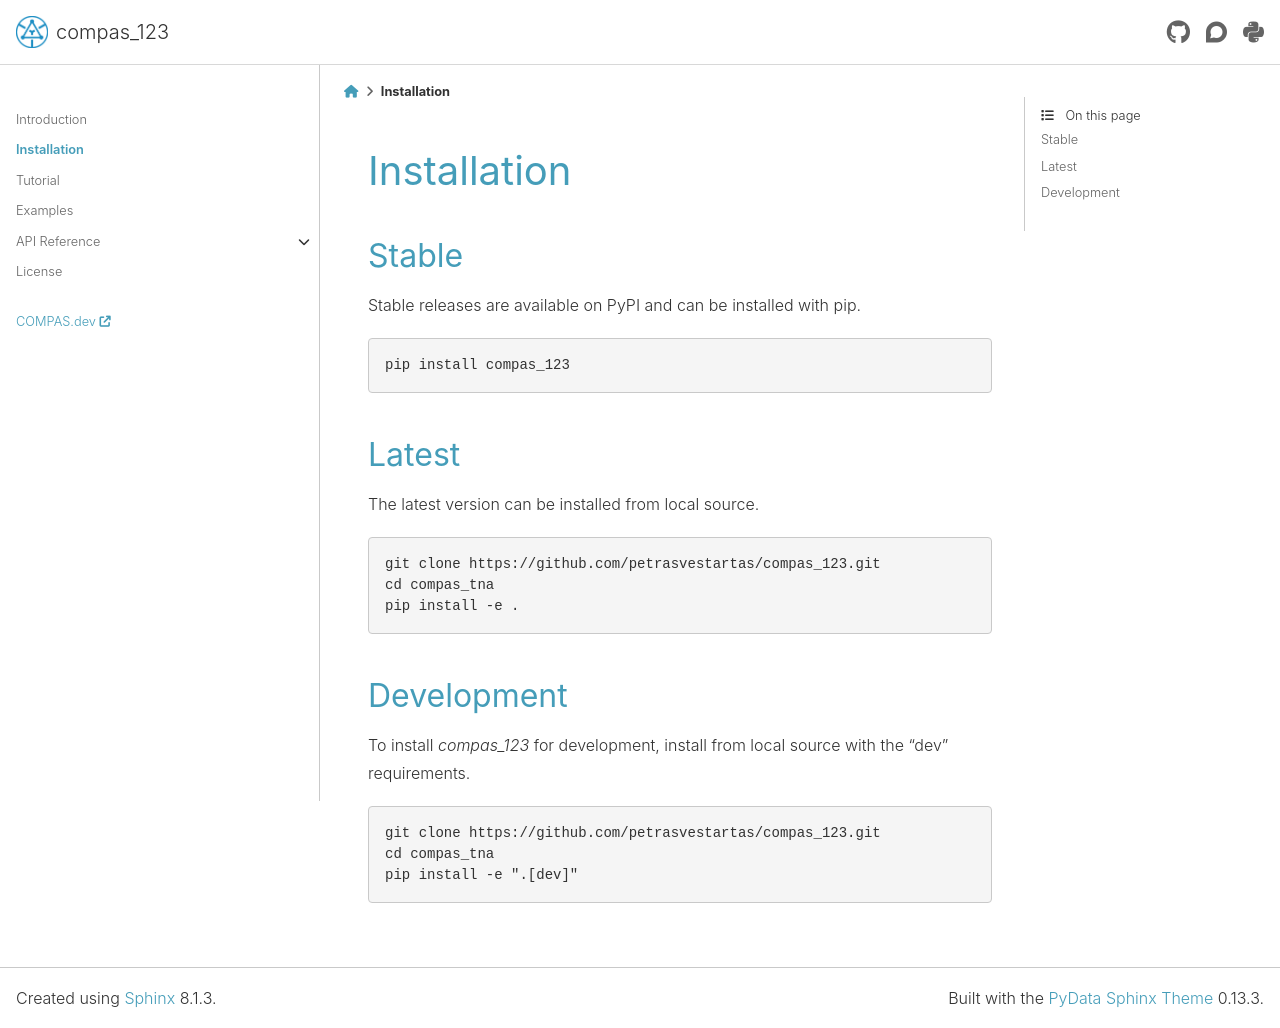

repository: petrasvestartas/compas_123 · page: latest/installation.html · generator: sphinx

********************************************************************************
Installation
********************************************************************************

Stable
======

Stable releases are available on PyPI and can be installed with pip.

.. code-block:: bash

    pip install compas_123


Latest
======

The latest version can be installed from local source.

.. code-block:: bash

    git clone https://github.com/petrasvestartas/compas_123.git
    cd compas_tna
    pip install -e .


Development
===========

To install `compas_123` for development, install from local source with the "dev" requirements.

.. code-block:: bash

    git clone https://github.com/petrasvestartas/compas_123.git
    cd compas_tna
    pip install -e ".[dev]"
